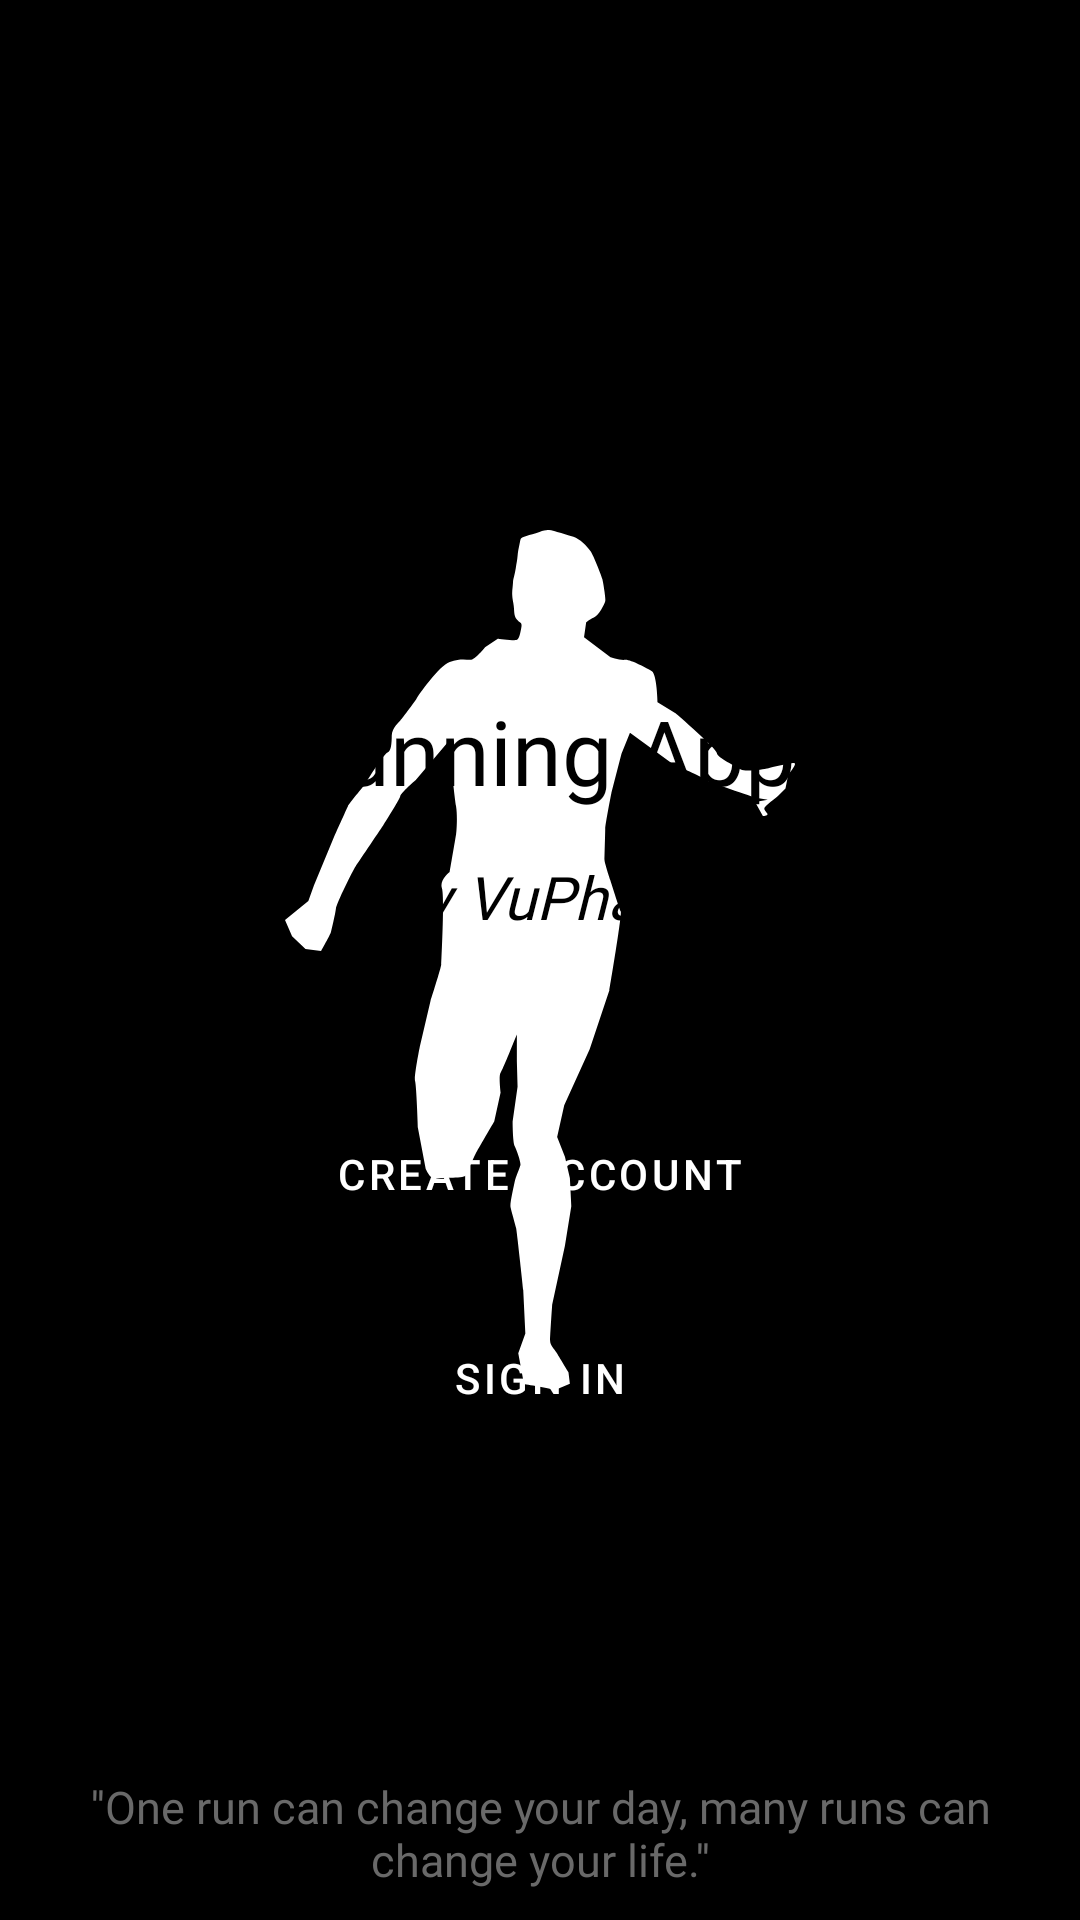

Android layout source for this screen:
<!-- AndroidManifest.xml: application theme splashScreenTheme -->
<!-- res/layout/fragment_welcome.xml -->
<?xml version="1.0" encoding="utf-8"?>
<layout xmlns:android="http://schemas.android.com/apk/res/android">
    <RelativeLayout
        xmlns:app="http://schemas.android.com/apk/res-auto"
        xmlns:tools="http://schemas.android.com/tools"
        android:layout_width="match_parent"
        android:layout_height="match_parent"
        tools:context=".ui.activities.MainActivity">

        <ImageView
            android:id="@+id/imageViewLogo"
            android:layout_marginTop="20dp"
            android:layout_centerHorizontal="true"
            android:layout_width="200dp"
            android:layout_height="200dp"
            android:src="@drawable/runner" />

        <TextView
            android:id="@+id/textViewRunningapp"
            android:layout_width="match_parent"
            android:layout_height="wrap_content"
            android:layout_below="@id/imageViewLogo"
            android:fontFamily="@font/secular_one_regular"
            android:gravity="center"
            android:padding="10dp"
            android:text="Running App"
            android:textColor="@color/black"
            android:textSize="30sp" />

        <TextView
            android:textStyle="italic"
            android:id="@+id/textViewRunningapp2"
            android:layout_width="match_parent"
            android:layout_height="wrap_content"
            android:layout_below="@id/textViewRunningapp"
            android:fontFamily="@font/secular_one_regular"
            android:gravity="center"
            android:padding="5dp"
            android:text="by VuPham"
            android:textColor="@color/black"
            android:textSize="20sp" />
        <com.google.android.material.button.MaterialButton
            app:backgroundTint="@null"
            android:id="@+id/buttonSignupWelcome"
            android:layout_marginTop="50dp"
            android:textColor="@color/white"
            android:background="@drawable/custom_button"
            android:text="Create Account"
            android:layout_marginHorizontal="50dp"
            android:layout_below="@id/textViewRunningapp2"
            android:layout_width="match_parent"
            android:layout_height="wrap_content"/>

        <com.google.android.material.button.MaterialButton
            app:backgroundTint="@null"
            android:id="@+id/buttonSignInWelcome"
            android:layout_width="match_parent"
            android:layout_height="wrap_content"
            android:layout_below="@id/buttonSignupWelcome"
            android:layout_marginHorizontal="50dp"
            android:layout_marginTop="20dp"
            android:background="@drawable/custom_button"
            android:text="Sign in"
            android:textColor="@color/white" />
        <TextView
            android:fontFamily="@font/secular_one_regular"
            android:textColor="@color/grey_100"
            android:padding="10dp"
            android:textSize="15sp"
            android:gravity="center"
            android:text="''One run can change your day, many runs can change your life.''"
            android:layout_alignParentBottom="true"
            android:layout_width="match_parent"
            android:layout_height="wrap_content"/>

    </RelativeLayout>
</layout>
<!-- resources referenced by this layout -->
<resources>
  <color name="black">#FF000000</color>
  <color name="grey_100">#696969</color>
  <color name="white">#FFFFFFFF</color>
  <style name="splashScreenTheme" parent="Theme.MaterialComponents.DayNight.NoActionBar">
          <item name="android:windowBackground">@drawable/splash_image</item>
          <item name="android:statusBarColor">@color/black</item>
      </style>
  <!-- drawable splash_image (drawable) -->
  <?xml version="1.0" encoding="utf-8"?>
  <layer-list xmlns:android="http://schemas.android.com/apk/res/android">
  
      <item android:drawable="@color/black"/>
      <item android:drawable="@drawable/ic_logo"
          android:gravity="center"/>
  </layer-list>
  <!-- drawable ic_logo: vector/xml drawable (drawable, 3264 chars, omitted) -->
</resources>
